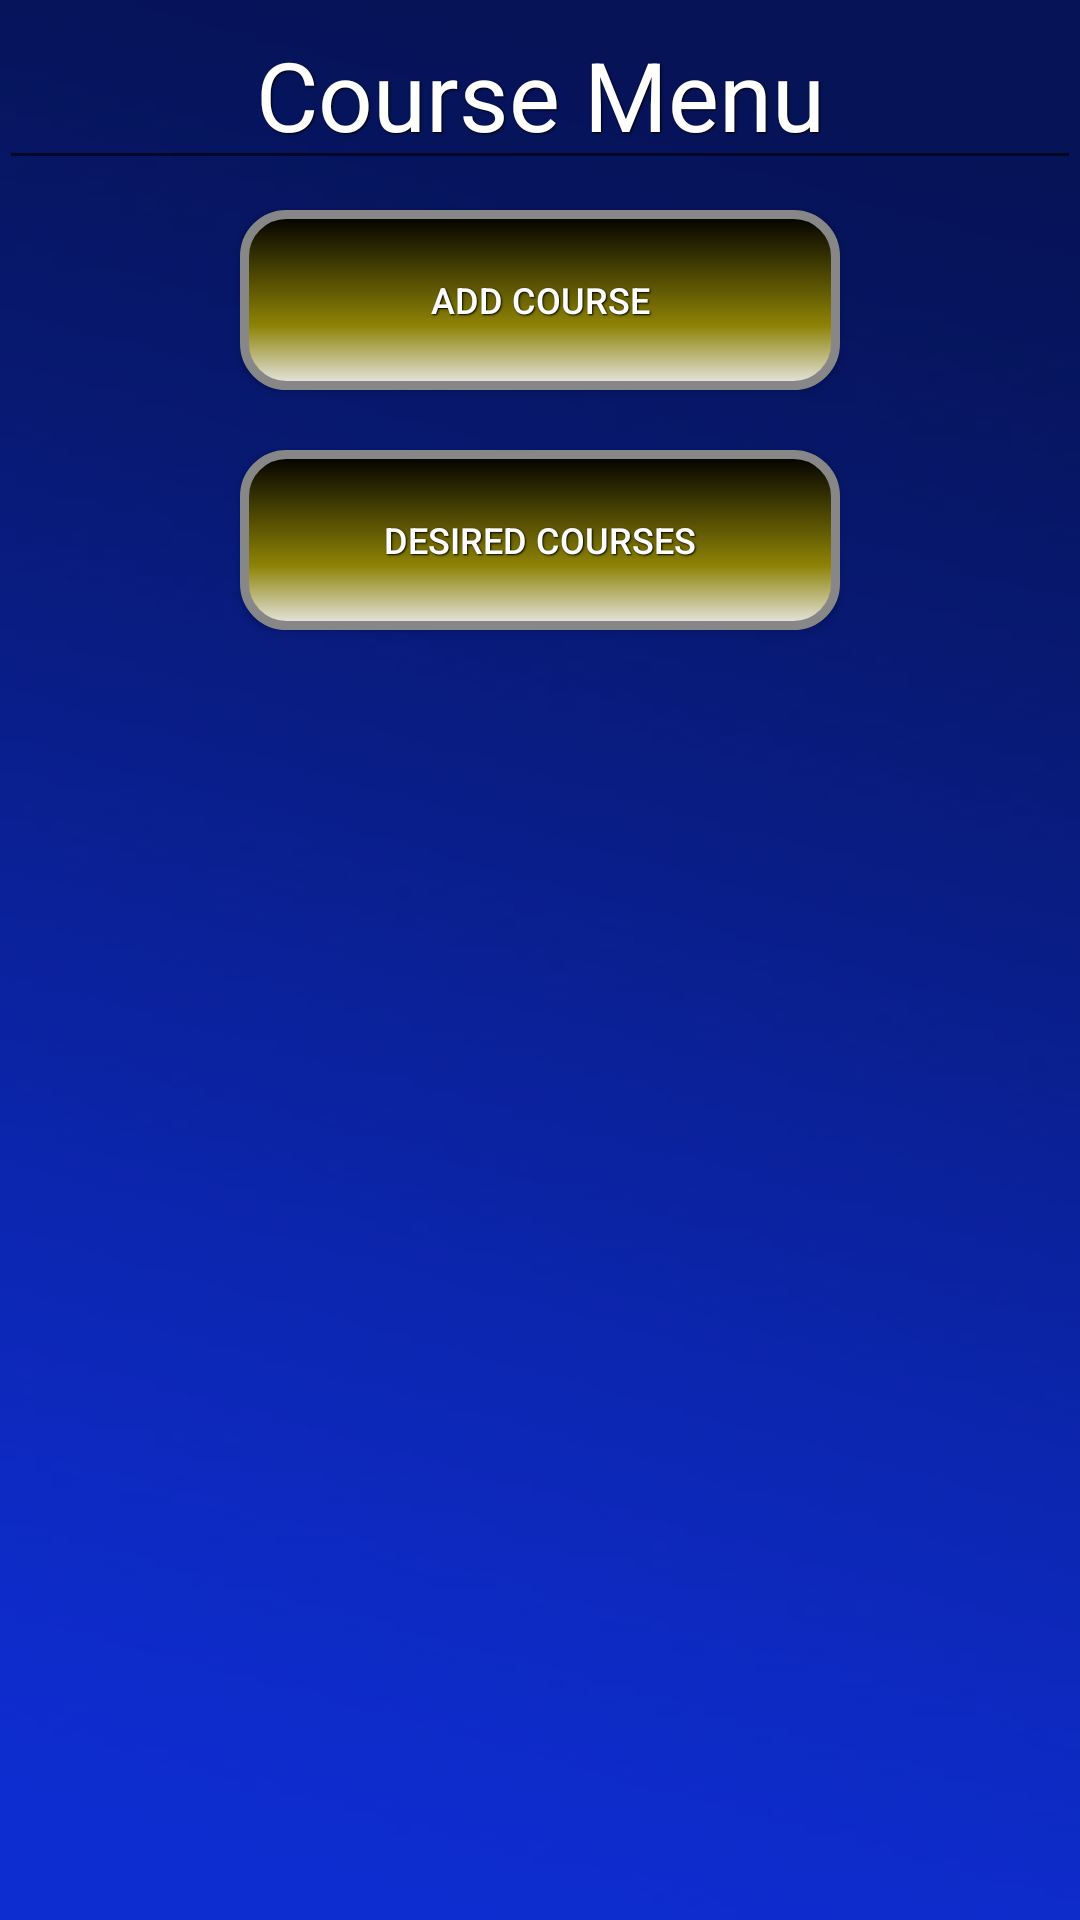

Reconstruct the res/layout file that produces this screen, plus the resources it refers to.
<!-- AndroidManifest.xml: application theme AppTheme -->
<!-- res/layout/activity_course_menu.xml -->
<RelativeLayout xmlns:android="http://schemas.android.com/apk/res/android"
    xmlns:tools="http://schemas.android.com/tools" android:layout_width="match_parent"
    android:layout_height="match_parent" android:paddingLeft="@dimen/activity_horizontal_margin"
    android:paddingRight="@dimen/activity_horizontal_margin"
    android:paddingTop="@dimen/activity_vertical_margin"
    android:paddingBottom="@dimen/activity_vertical_margin"
    android:background="@drawable/colors"
    tools:context="com.king.CourseMenuActivity">

    <EditText
        android:layout_width="match_parent"
        android:layout_height="wrap_content"
        android:id="@+id/editText3"
        android:editable="false"
        android:layout_gravity="center_horizontal"
        android:text="Course Menu"
        android:gravity="center"
        android:textSize="32sp"
        android:layout_marginTop="0dp"
        android:textColor="#ffffffff" />

    <Button
        style="?android:attr/buttonStyleSmall"
        android:layout_width="wrap_content"
        android:layout_height="wrap_content"
        android:text="Add Course"
        android:id="@+id/buttonAddCourse"
        android:onClick="gotoSelectCourse"
        android:layout_gravity="center_horizontal"
        android:layout_marginTop="10dp"
        android:layout_below="@+id/editText3"
        android:layout_centerHorizontal="true"
        android:background="@drawable/button_menu"
        android:gravity="center" />

    <Button
        style="?android:attr/buttonStyleSmall"
        android:layout_width="wrap_content"
        android:layout_height="wrap_content"
        android:text="Desired Courses"
        android:id="@+id/buttonDeleteAccount"
        android:layout_gravity="center_horizontal"
        android:onClick="gotoDesireCourses"
        android:layout_marginTop="20dp"
        android:layout_below="@+id/buttonAddCourse"
        android:layout_centerHorizontal="true"
        android:background="@drawable/button_menu"
        android:gravity="center" />

</RelativeLayout>
<!-- resources referenced by this layout -->
<resources>
  <!-- drawable button_menu (drawable) -->
  <?xml version="1.0" encoding="utf-8"?>
  <shape xmlns:android="http://schemas.android.com/apk/res/android" android:shape="rectangle" >
      <corners
          android:radius="14dp"
          />
      <gradient
          android:angle="90"
          android:centerX="35%"
          android:centerColor="#8E8306"
          android:startColor="#E8E8E8"
          android:endColor="#000000"
          android:type="linear"
          />
      <padding
          android:left="0dp"
          android:top="0dp"
          android:right="0dp"
          android:bottom="0dp"
          />
      <size
          android:width="200dp"
          android:height="60dp"
          />
      <stroke
          android:width="3dp"
          android:color="#878787"
          />
  </shape>
  <!-- drawable colors: jpg bitmap (drawable, 33181 bytes) -->
  <style name="AppTheme" parent="Theme.AppCompat.Light.DarkActionBar">
          
  
          <item name="android:textColor">#ffffffff</item>
          <item name="android:textSize">12sp</item>
          <item name="android:shadowColor">#000000</item>
          <item name="android:shadowDx">1</item>
          <item name="android:shadowDy">1</item>
          <item name="android:shadowRadius">1</item>
      </style>
</resources>
